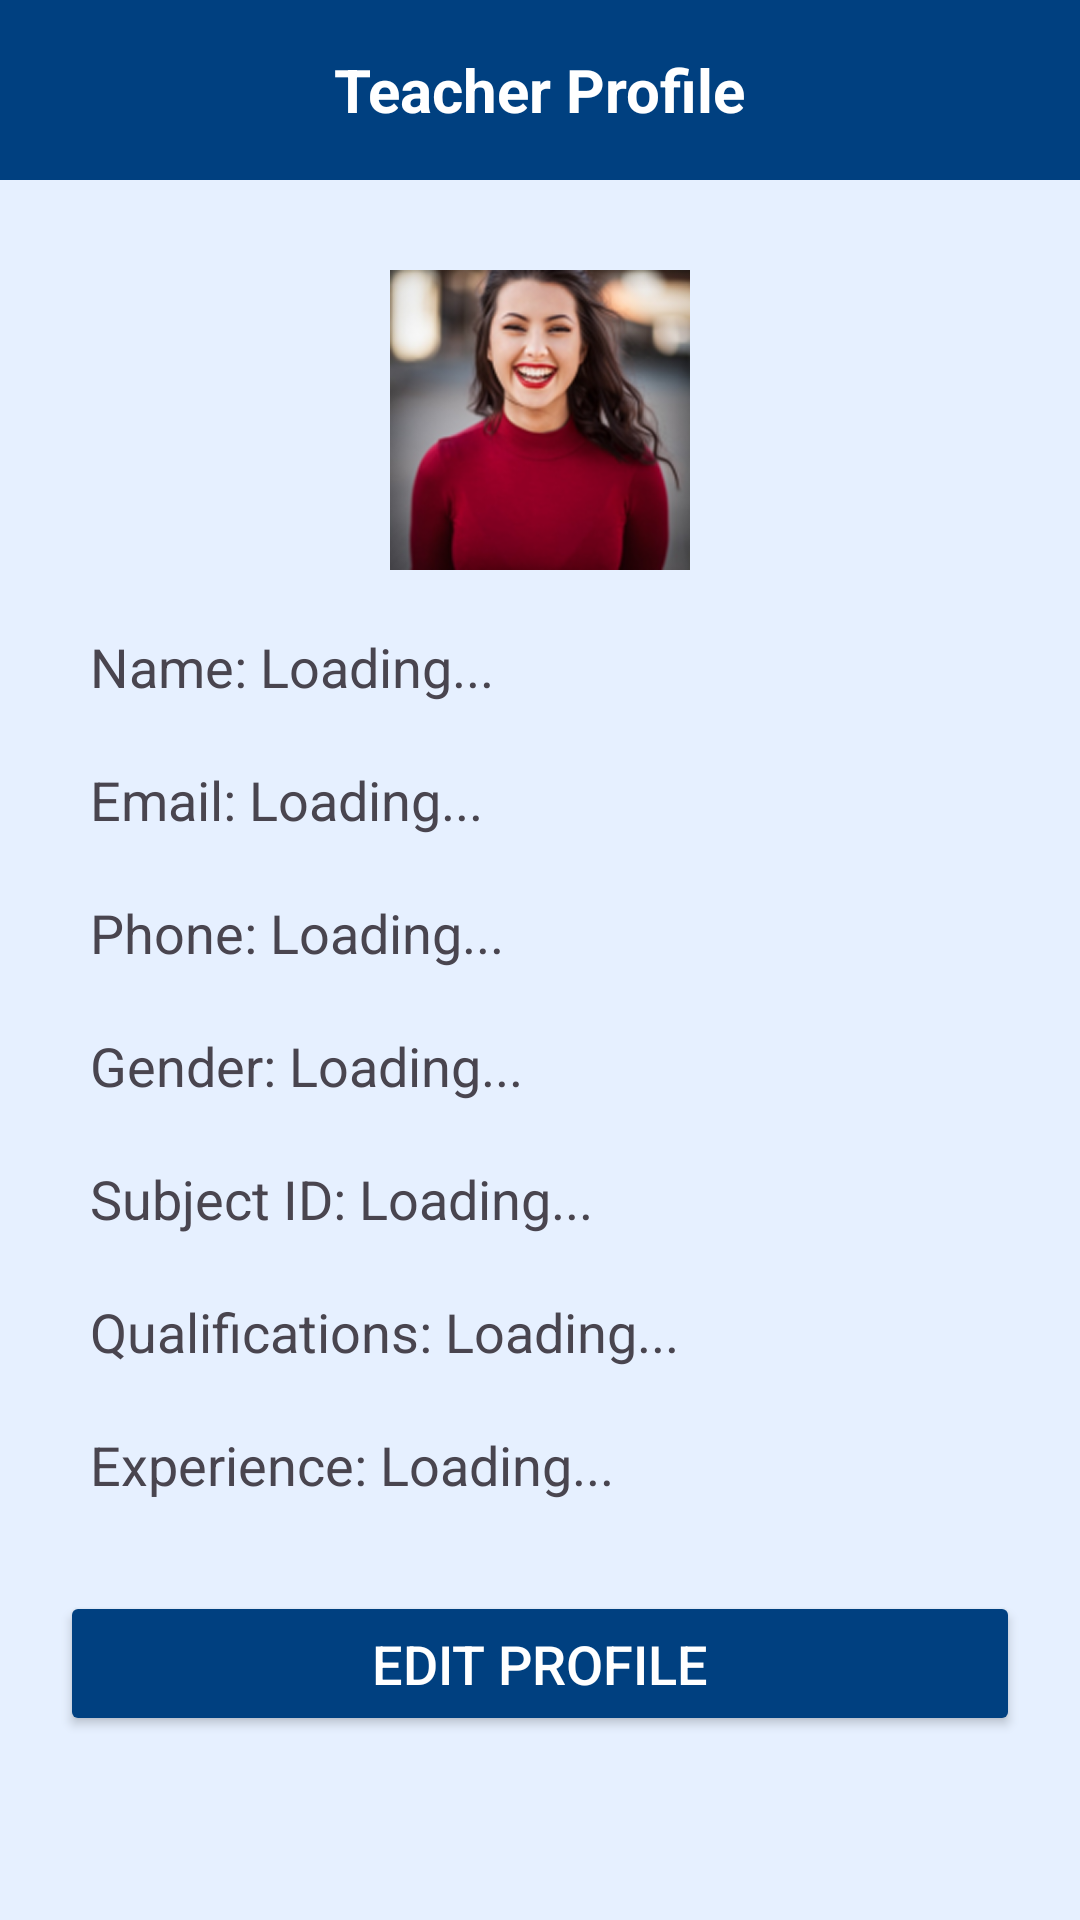

Layout XML and referenced resources for this Android screen:
<!-- AndroidManifest.xml: application theme Theme.Educonnect -->
<!-- res/layout/activity_teacherprofile.xml -->
<?xml version="1.0" encoding="utf-8"?>
<LinearLayout xmlns:android="http://schemas.android.com/apk/res/android"
    android:layout_width="match_parent"
    android:layout_height="match_parent"
    android:orientation="vertical"
    android:background="#E6F0FF">

    
    <LinearLayout
        android:layout_width="match_parent"
        android:layout_height="60dp"
        android:background="#004080"
        android:gravity="center">

        <TextView
            android:layout_width="wrap_content"
            android:layout_height="wrap_content"
            android:text="Teacher Profile"
            android:textColor="#FFFFFF"
            android:textSize="20sp"
            android:textStyle="bold" />
    </LinearLayout>

    
    <ScrollView
        android:layout_width="match_parent"
        android:layout_height="0dp"
        android:layout_weight="1"
        android:padding="20dp">

        <LinearLayout
            android:layout_width="match_parent"
            android:layout_height="wrap_content"
            android:orientation="vertical">

            
            <ImageView
                android:id="@+id/profileImage"
                android:layout_width="120dp"
                android:layout_height="120dp"
                android:layout_gravity="center"
                android:src="@drawable/profiles"
                android:padding="10dp" />

            
            <TextView
                android:id="@+id/profileName"
                android:layout_width="match_parent"
                android:layout_height="wrap_content"
                android:text="Name: Loading..."
                android:textSize="18sp"
                android:padding="10dp" />

            <TextView
                android:id="@+id/profileEmail"
                android:layout_width="match_parent"
                android:layout_height="wrap_content"
                android:text="Email: Loading..."
                android:textSize="18sp"
                android:padding="10dp" />

            <TextView
                android:id="@+id/profilePhone"
                android:layout_width="match_parent"
                android:layout_height="wrap_content"
                android:text="Phone: Loading..."
                android:textSize="18sp"
                android:padding="10dp" />

            <TextView
                android:id="@+id/profileGender"
                android:layout_width="match_parent"
                android:layout_height="wrap_content"
                android:text="Gender: Loading..."
                android:textSize="18sp"
                android:padding="10dp" />

            <TextView
                android:id="@+id/profileSubject"
                android:layout_width="match_parent"
                android:layout_height="wrap_content"
                android:text="Subject ID: Loading..."
                android:textSize="18sp"
                android:padding="10dp" />

            <TextView
                android:id="@+id/profileQualifications"
                android:layout_width="match_parent"
                android:layout_height="wrap_content"
                android:text="Qualifications: Loading..."
                android:textSize="18sp"
                android:padding="10dp" />

            <TextView
                android:id="@+id/profileExperience"
                android:layout_width="match_parent"
                android:layout_height="wrap_content"
                android:text="Experience: Loading..."
                android:textSize="18sp"
                android:padding="10dp" />

            
            <Button
                android:id="@+id/btnEditProfile"
                android:layout_width="match_parent"
                android:layout_height="wrap_content"
                android:text="Edit Profile"
                android:textSize="18sp"
                android:layout_marginTop="20dp"
                android:backgroundTint="#004080"
                android:textColor="#FFFFFF"
                android:padding="12dp"
                android:layout_marginBottom="40dp"/>
        </LinearLayout>
    </ScrollView>
</LinearLayout>
<!-- resources referenced by this layout -->
<resources>
  <!-- drawable profiles: png bitmap (drawable, 117980 bytes) -->
  <style name="Theme.Educonnect" parent="Base.Theme.Educonnect" />
  <style name="Base.Theme.Educonnect" parent="Theme.Material3.DayNight.NoActionBar">
          
          
      </style>
</resources>
